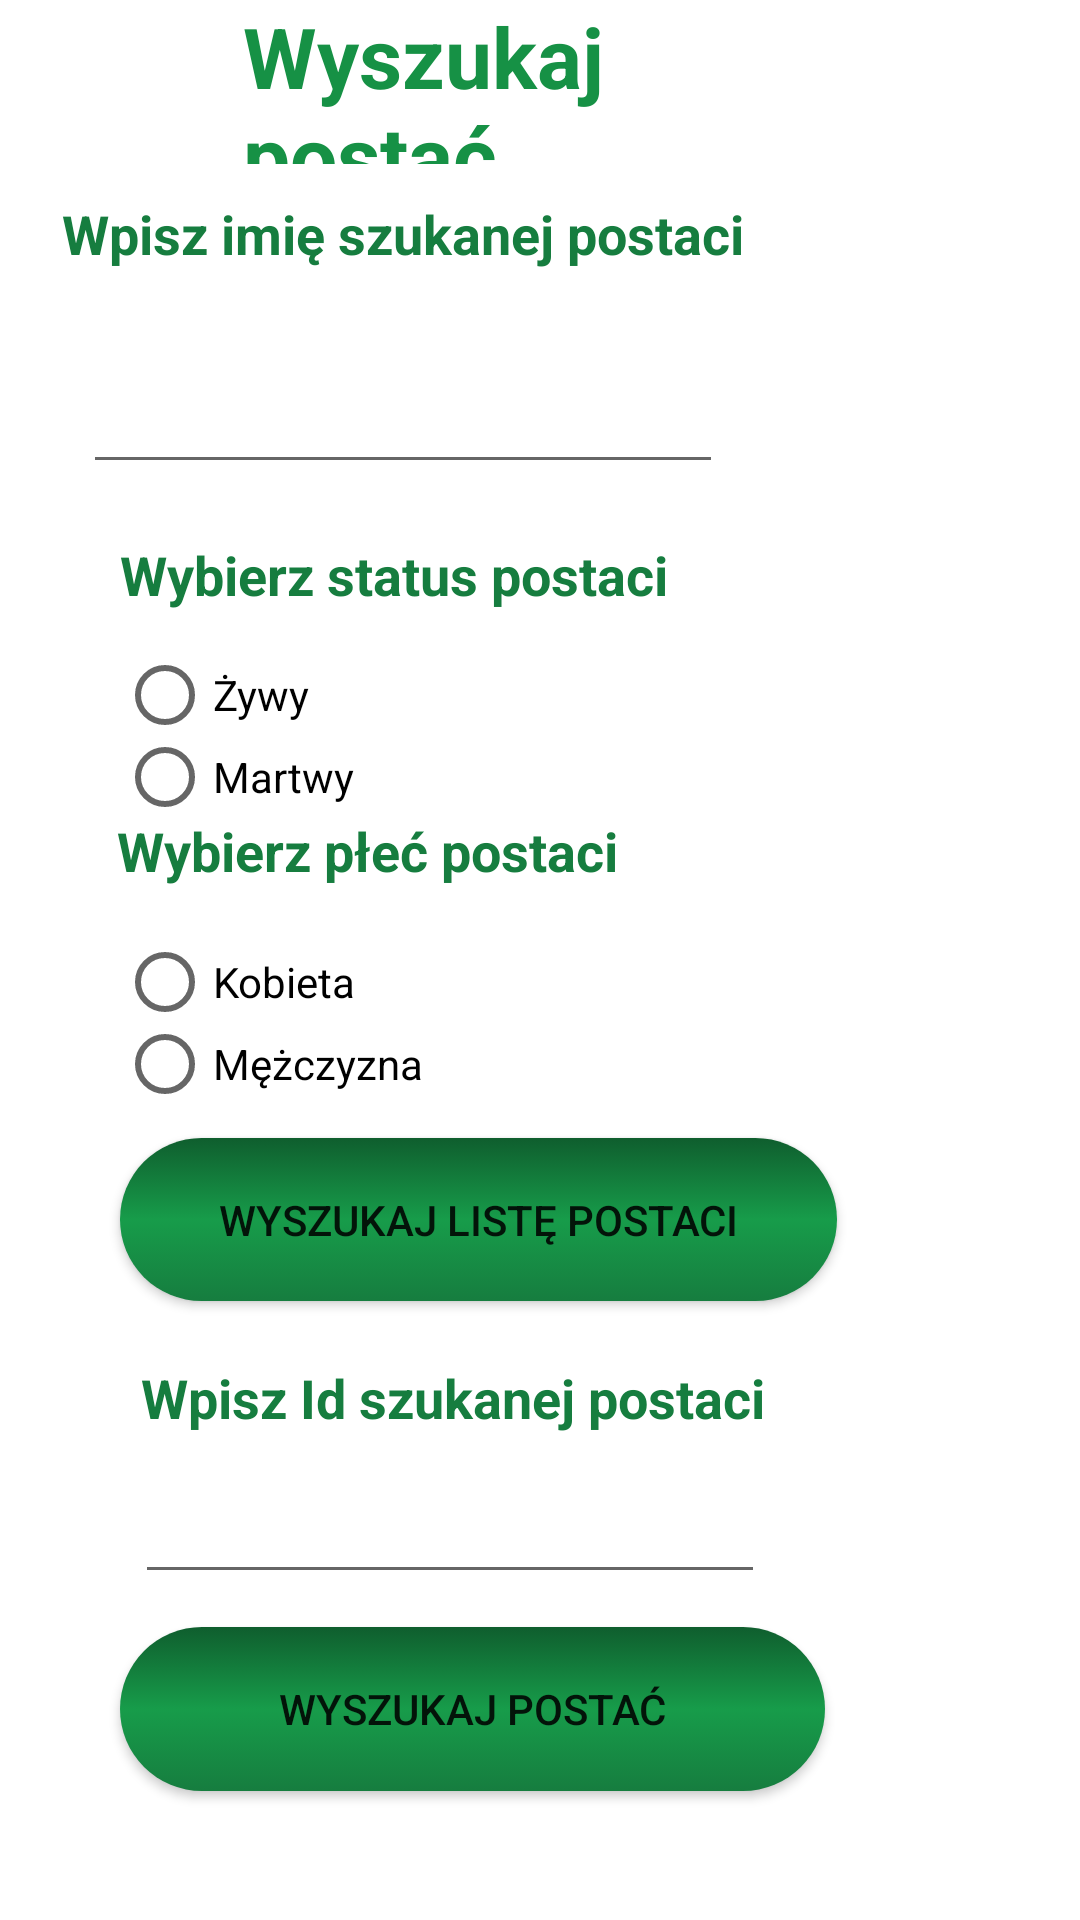

Layout XML and referenced resources for this Android screen:
<!-- AndroidManifest.xml: application theme Theme.RetrofitEncyclopedia -->
<!-- res/layout/activity_search_screen.xml -->
<?xml version="1.0" encoding="utf-8"?>
<androidx.constraintlayout.widget.ConstraintLayout xmlns:android="http://schemas.android.com/apk/res/android"
    xmlns:app="http://schemas.android.com/apk/res-auto"
    xmlns:tools="http://schemas.android.com/tools"
    android:layout_width="match_parent"
    android:layout_height="match_parent"
    tools:context=".SearchScreen">

    <TextView
        android:id="@+id/textViewLabel"
        style="@style/textLabelStyle"
        android:layout_width="wrap_content"
        android:layout_height="wrap_content"
        android:layout_marginEnd="31dp"
        android:layout_marginBottom="17dp"
        android:text="@string/searchLabel"
        app:layout_constraintBottom_toTopOf="@+id/editTextTextPersonName"
        app:layout_constraintEnd_toEndOf="@+id/textView3"
        app:layout_constraintTop_toBottomOf="@+id/textView3" />

    <EditText
        android:id="@+id/editTextTextPersonName"
        android:layout_width="0dp"
        android:layout_height="0dp"
        android:layout_marginStart="7dp"
        android:layout_marginEnd="7dp"
        android:layout_marginBottom="18dp"
        android:ems="10"
        android:inputType="textPersonName"
        app:layout_constraintBottom_toTopOf="@+id/textViewRadioStatus"
        app:layout_constraintEnd_toEndOf="@+id/textViewLabel"
        app:layout_constraintStart_toStartOf="@+id/textViewLabel"
        app:layout_constraintTop_toBottomOf="@+id/textViewLabel" />

    <TextView
        android:id="@+id/textView2"
        style="@style/textLabelStyle"
        android:layout_width="wrap_content"
        android:layout_height="wrap_content"
        android:layout_marginBottom="12dp"
        android:text="@string/searchLabel3"
        app:layout_constraintBottom_toTopOf="@+id/editTextIdNumber"
        app:layout_constraintEnd_toEndOf="@+id/editTextIdNumber"
        app:layout_constraintTop_toBottomOf="@+id/buttonSearchList" />

    <Button
        android:id="@+id/buttonSearch"
        android:layout_width="235dp"
        android:layout_height="0dp"
        android:layout_marginStart="40dp"
        android:layout_marginBottom="43dp"
        android:background="@drawable/button_shape"
        android:text="@string/searchTitle"
        app:layout_constraintBottom_toBottomOf="parent"
        app:layout_constraintStart_toStartOf="parent"
        app:layout_constraintTop_toBottomOf="@+id/editTextIdNumber" />

    <EditText
        android:id="@+id/editTextIdNumber"
        android:layout_width="wrap_content"
        android:layout_height="wrap_content"
        android:layout_marginStart="5dp"
        android:layout_marginBottom="11dp"
        android:ems="10"
        android:inputType="number"
        app:layout_constraintBottom_toTopOf="@+id/buttonSearch"
        app:layout_constraintStart_toStartOf="@+id/buttonSearch"
        app:layout_constraintTop_toBottomOf="@+id/textView2" />

    <TextView
        android:id="@+id/textView3"
        android:layout_width="198dp"
        android:layout_height="0dp"
        android:layout_marginBottom="11dp"
        android:text="@string/searchTitle"
        android:textColor="@color/darker_green"
        android:textSize="28sp"

        android:textStyle="bold"
        app:layout_constraintBottom_toTopOf="@+id/textViewLabel"
        app:layout_constraintEnd_toEndOf="parent"
        app:layout_constraintStart_toStartOf="parent"
        app:layout_constraintTop_toTopOf="parent" />

    <Button
        android:id="@+id/buttonSearchList"
        android:layout_width="239dp"
        android:layout_height="0dp"
        android:layout_marginStart="1dp"
        android:layout_marginBottom="20dp"
        android:background="@drawable/button_shape"
        android:text="@string/searchLabel2"
        app:layout_constraintBottom_toTopOf="@+id/textView2"
        app:layout_constraintStart_toStartOf="@+id/radioGroupGender"
        app:layout_constraintTop_toBottomOf="@+id/radioGroupGender" />

    <RadioGroup
        android:id="@+id/radioGroupStatus"
        android:layout_width="0dp"
        android:layout_height="0dp"
        android:layout_marginEnd="5dp"
        app:layout_constraintBottom_toTopOf="@+id/textViewRadioGender"
        app:layout_constraintEnd_toEndOf="@+id/radioGroupGender"
        app:layout_constraintStart_toStartOf="@+id/textViewRadioGender"
        app:layout_constraintTop_toBottomOf="@+id/textViewRadioStatus">

        <RadioButton
            android:id="@+id/radioButtonAlive"
            android:layout_width="match_parent"
            android:layout_height="30dp"
            android:text="@string/radioAlive" />

        <RadioButton
            android:id="@+id/radioButtonDead"
            android:layout_width="match_parent"
            android:layout_height="wrap_content"
            android:text="@string/radioDead" />
    </RadioGroup>

    <TextView
        android:id="@+id/textViewRadioStatus"
        style="@style/textLabelStyle"
        android:layout_width="wrap_content"
        android:layout_height="wrap_content"
        android:layout_marginStart="1dp"
        android:layout_marginBottom="13dp"
        android:text="@string/radioStatus"
        app:layout_constraintBottom_toTopOf="@+id/radioGroupStatus"
        app:layout_constraintStart_toStartOf="@+id/radioGroupStatus"
        app:layout_constraintTop_toBottomOf="@+id/editTextTextPersonName" />

    <RadioGroup
        android:id="@+id/radioGroupGender"
        android:layout_width="0dp"
        android:layout_height="0dp"
        android:layout_marginBottom="12dp"
        app:layout_constraintBottom_toTopOf="@+id/buttonSearchList"
        app:layout_constraintEnd_toEndOf="@+id/editTextTextPersonName"
        app:layout_constraintStart_toStartOf="@+id/textViewRadioGender"
        app:layout_constraintTop_toBottomOf="@+id/textViewRadioGender">

        <RadioButton
            android:id="@+id/radioButtonFemale"
            android:layout_width="match_parent"
            android:layout_height="29dp"
            android:text="@string/radioFemale" />

        <RadioButton
            android:id="@+id/radioButtonMale"
            android:layout_width="match_parent"
            android:layout_height="wrap_content"
            android:text="@string/radioMale" />
    </RadioGroup>

    <TextView
        android:id="@+id/textViewRadioGender"
        style="@style/textLabelStyle"
        android:layout_width="wrap_content"
        android:layout_height="wrap_content"
        android:layout_marginStart="39dp"
        android:layout_marginBottom="17dp"
        android:text="@string/radioGender"
        app:layout_constraintBottom_toTopOf="@+id/radioGroupGender"
        app:layout_constraintStart_toStartOf="parent"
        app:layout_constraintTop_toBottomOf="@+id/radioGroupStatus" />

</androidx.constraintlayout.widget.ConstraintLayout>
<!-- resources referenced by this layout -->
<resources>
  <color name="darker_green">#169145</color>
  <!-- drawable button_shape (drawable) -->
  <?xml version="1.0" encoding="utf-8"?>
  <selector xmlns:android="http://schemas.android.com/apk/res/android">
      <item>
          <shape>
              <corners android:radius="40dp" > </corners>
              <gradient android:angle="90" android:startColor="@color/greener" android:centerColor="@color/green" android:endColor="@color/dark_green"/>
          </shape>
      </item>
  </selector>
  <string name="radioAlive">Żywy</string>
  <string name="radioDead">Martwy</string>
  <string name="radioFemale">Kobieta</string>
  <string name="radioGender">Wybierz płeć postaci</string>
  <string name="radioMale">Mężczyzna</string>
  <string name="radioStatus">Wybierz status postaci</string>
  <string name="searchLabel">Wpisz imię szukanej postaci</string>
  <string name="searchLabel2">Wyszukaj listę postaci</string>
  <string name="searchLabel3">Wpisz Id szukanej postaci</string>
  <string name="searchTitle">Wyszukaj postać</string>
  <style name="textLabelStyle">
          <item name="android:textColor">@color/greener</item>
          <item name="android:textStyle">bold</item>
          <item name="android:textSize">18dp</item>
      </style>
  <style name="Theme.RetrofitEncyclopedia" parent="Theme.MaterialComponents.DayNight.DarkActionBar">
          
          <item name="colorPrimary">@color/darker_green</item>
          <item name="colorPrimaryVariant">@color/greener</item>
          <item name="colorOnPrimary">@color/white</item>
          
          <item name="colorSecondary">@color/teal_200</item>
          <item name="colorSecondaryVariant">@color/teal_700</item>
          <item name="colorOnSecondary">@color/black</item>
          
          <item name="android:statusBarColor" tools:targetApi="l">?attr/colorPrimaryVariant</item>
          
      </style>
  <color name="greener">#167d3f</color>
  <color name="green">#179c4a</color>
  <color name="dark_green">#0f5e2e</color>
  <color name="white">#FFFFFFFF</color>
  <color name="teal_200">#FF03DAC5</color>
  <color name="teal_700">#FF018786</color>
  <color name="black">#FF000000</color>
</resources>
